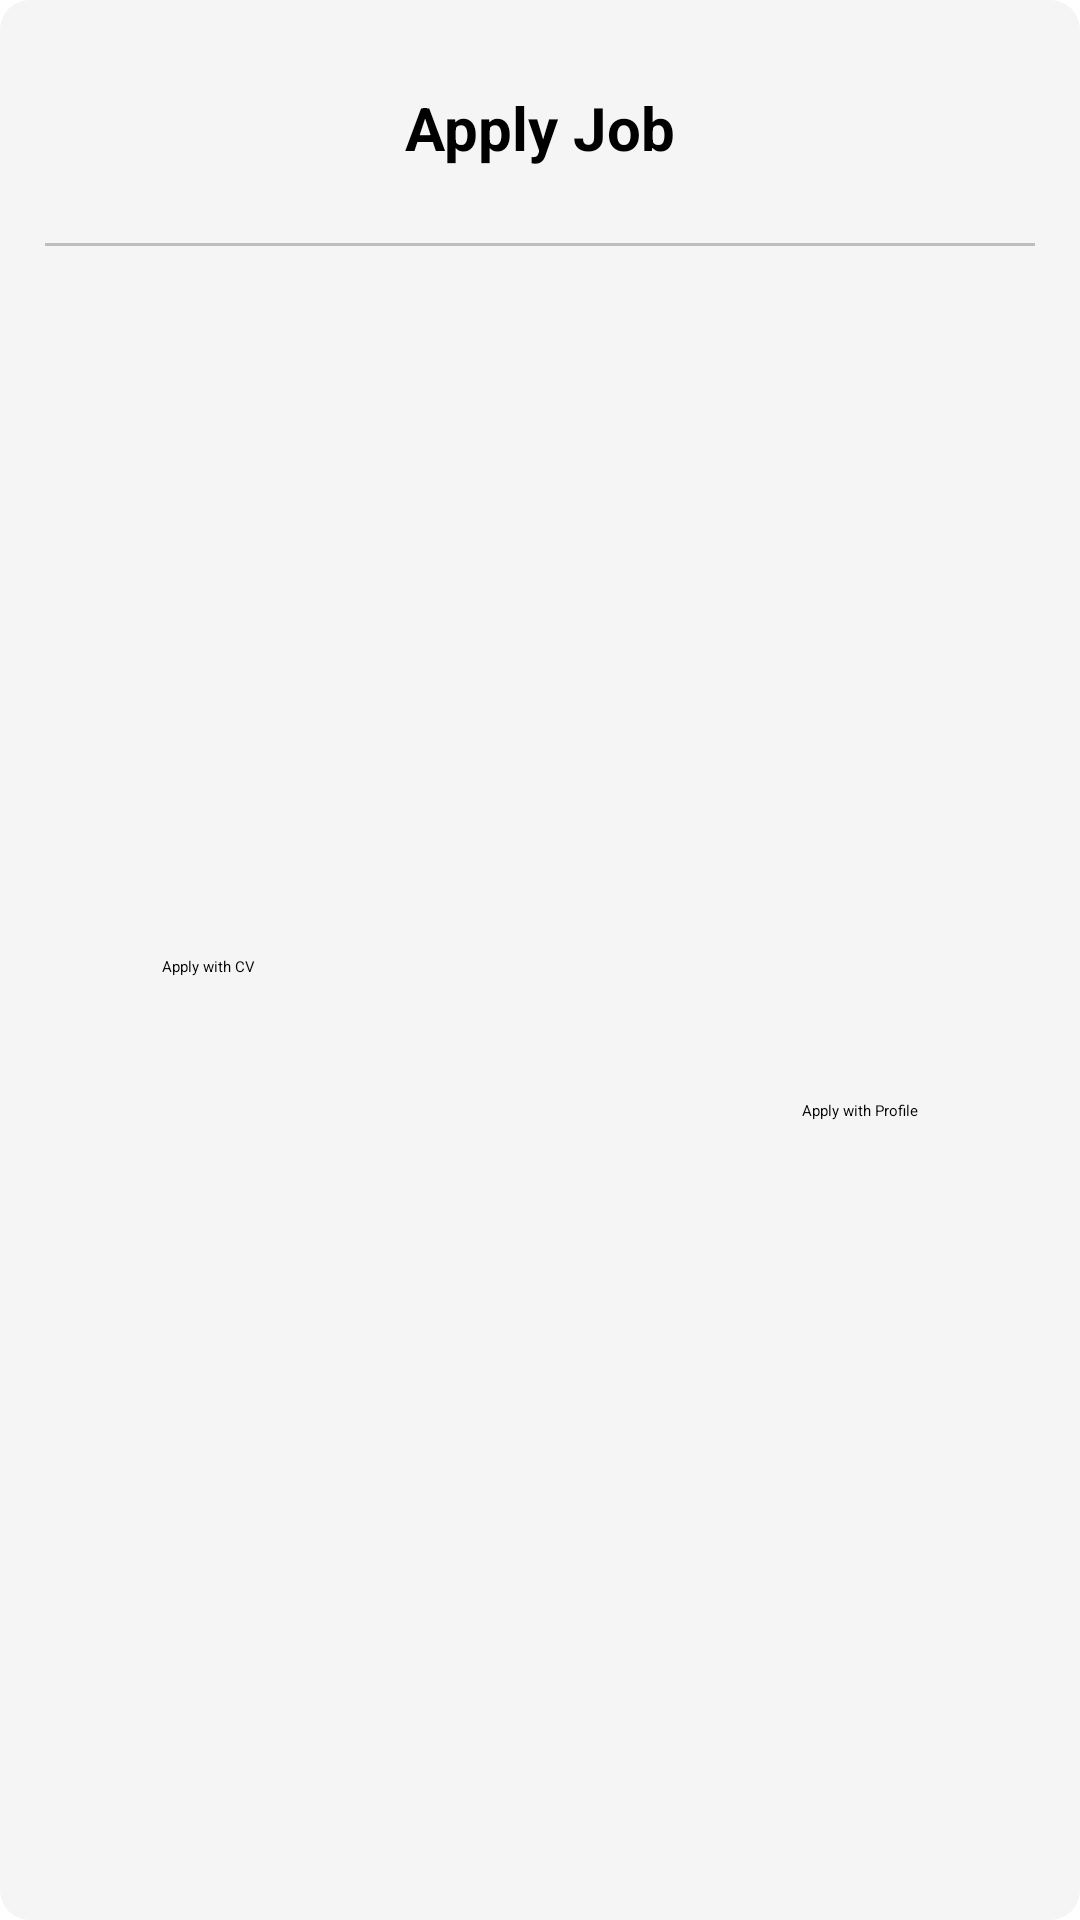

Produce the Android XML layout that renders to this screen, including the resource entries it uses.
<!-- AndroidManifest.xml: application theme Theme.MyApplication -->
<!-- res/layout/apply_job_popup.xml -->
<?xml version="1.0" encoding="utf-8"?>
<androidx.constraintlayout.widget.ConstraintLayout xmlns:android="http://schemas.android.com/apk/res/android"
    xmlns:tools="http://schemas.android.com/tools"
    android:layout_width="match_parent"
    android:layout_height="175dp"
    xmlns:app="http://schemas.android.com/apk/res-auto"
    android:background="@drawable/application_stages_search_bar_background">


    <TextView
        android:id="@+id/textView"
        android:layout_width="wrap_content"
        android:layout_height="wrap_content"
        android:text="Apply Job"
        app:layout_constraintStart_toStartOf="parent"
        app:layout_constraintEnd_toEndOf="parent"
        app:layout_constraintTop_toTopOf="parent"
        android:textSize="20sp"
        android:textColor="#000000"
        android:layout_marginTop="29dp"
        android:textStyle="bold"/>

    <View
        android:id="@+id/line"
        android:layout_width="match_parent"
        android:layout_height="1dp"
        android:background="#BEBEBE"
        app:layout_constraintStart_toStartOf="parent"
        app:layout_constraintEnd_toEndOf="parent"
        app:layout_constraintTop_toBottomOf="@id/textView"
        android:layout_marginTop="25dp"
        android:layout_marginLeft="15dp"
        android:layout_marginRight="15dp"/>

    <Button
        android:id="@+id/buttonApplyCV"
        android:layout_width="wrap_content"
        android:layout_height="wrap_content"
        android:layout_marginTop="100dp"
        android:paddingLeft="24dp"
        android:paddingTop="10dp"
        android:paddingRight="24dp"
        android:paddingBottom="10dp"
        android:text="Apply with CV"
        android:layout_marginLeft="30dp"
        app:layout_constraintBottom_toBottomOf="parent"
        app:layout_constraintStart_toStartOf="parent"
        app:layout_constraintTop_toTopOf="parent"
        app:layout_constraintVertical_bias="0.407" />

    <Button
        android:id="@+id/buttonApplyProfile"
        android:layout_width="wrap_content"
        android:layout_height="wrap_content"
        android:layout_marginTop="100dp"
        android:paddingLeft="24dp"
        android:paddingTop="10dp"
        android:paddingRight="24dp"
        android:paddingBottom="10dp"
        android:layout_marginRight="30dp"
        android:text="Apply with Profile"
        app:layout_constraintBottom_toBottomOf="parent"
        app:layout_constraintEnd_toEndOf="parent"
        app:layout_constraintTop_toTopOf="parent" />
</androidx.constraintlayout.widget.ConstraintLayout>
<!-- resources referenced by this layout -->
<resources>
  <!-- drawable application_stages_search_bar_background (drawable) -->
  <?xml version="1.0" encoding="utf-8"?>
  <shape xmlns:android="http://schemas.android.com/apk/res/android" android:shape="rectangle" >
      <solid android:color="#F5F5F5"/>
      <corners android:radius="10dp" />
  </shape>
</resources>
